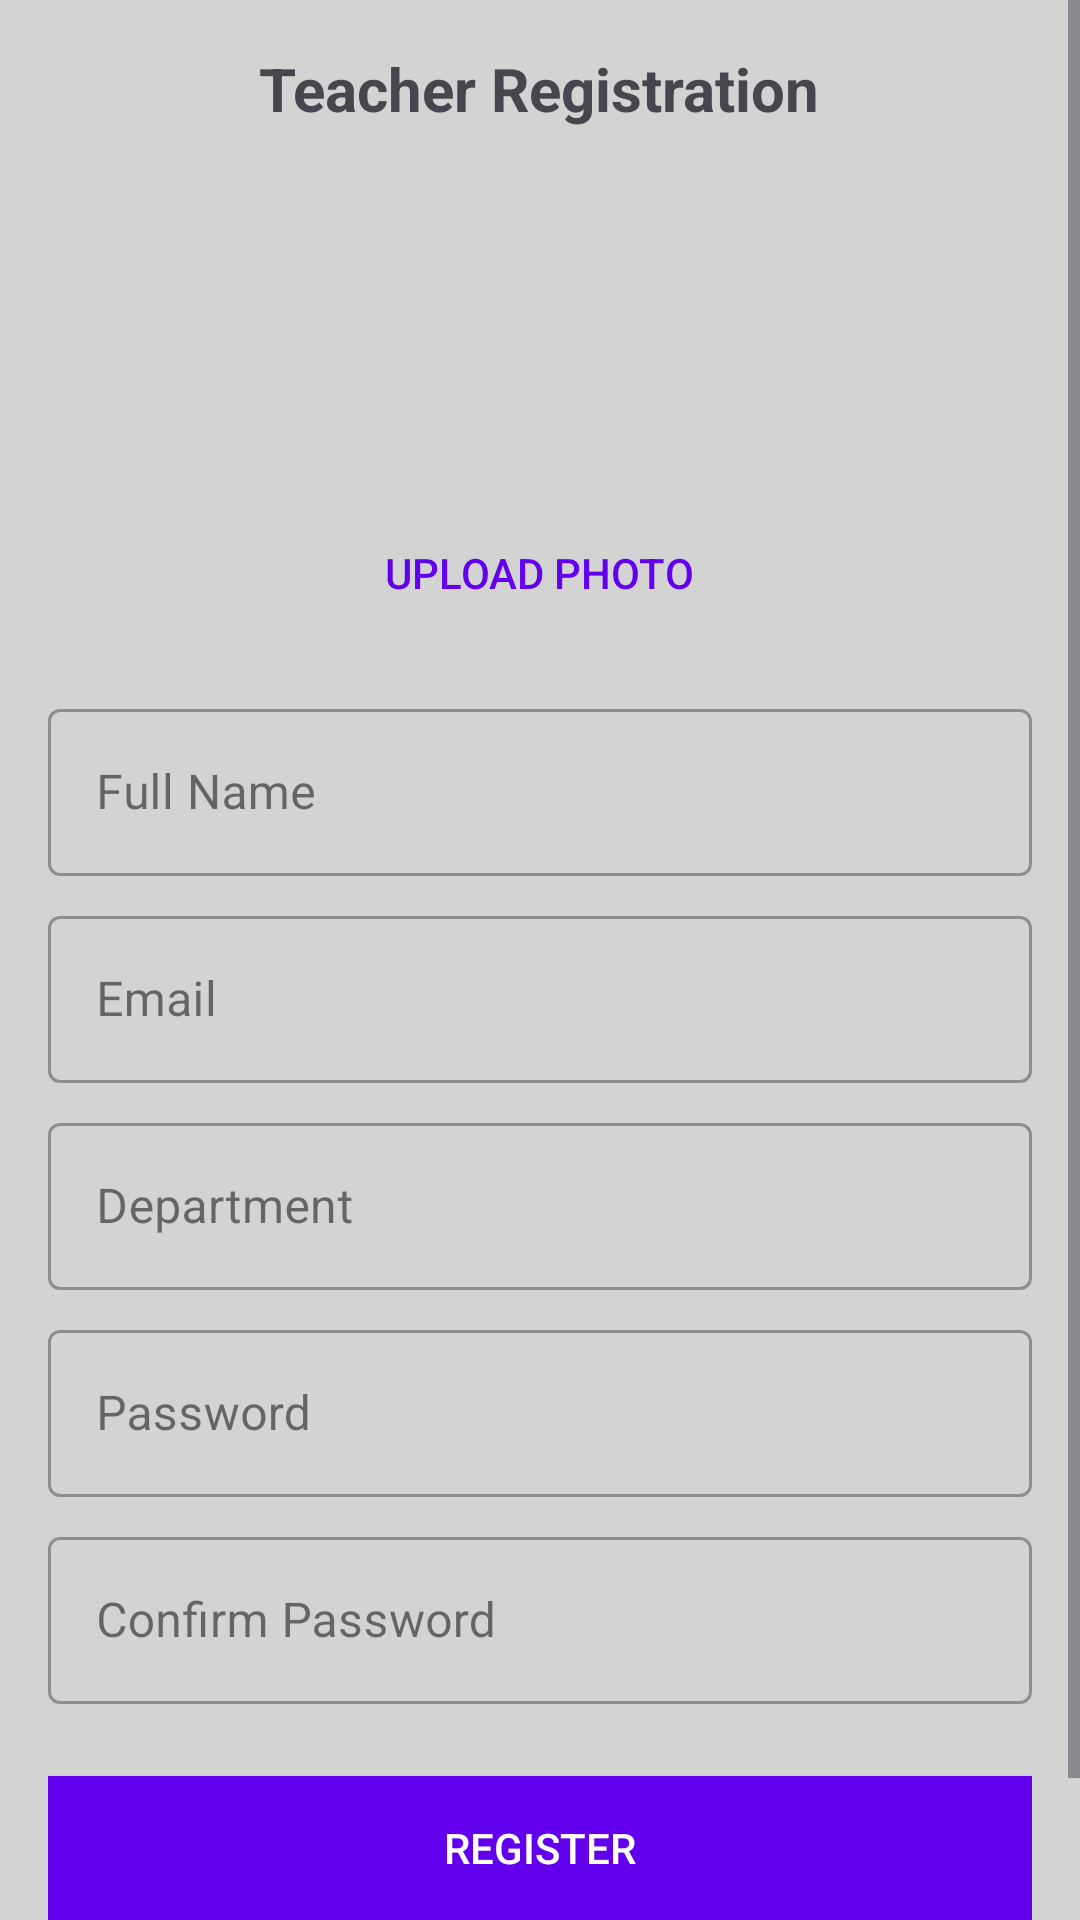

Write the Android layout XML for this screen, with the resource values it uses.
<!-- AndroidManifest.xml: application theme Theme.IT_Capstone_Archive -->
<!-- res/layout/activity_teacher_register.xml -->
<?xml version="1.0" encoding="utf-8"?>
<ScrollView xmlns:android="http://schemas.android.com/apk/res/android"
    xmlns:app="http://schemas.android.com/apk/res-auto"
    android:layout_width="match_parent"
    android:layout_height="match_parent"
    android:background="@color/light_gray">

    <LinearLayout
        android:layout_width="match_parent"
        android:layout_height="wrap_content"
        android:orientation="vertical"
        android:padding="16dp">

        
        <TextView
            android:layout_width="wrap_content"
            android:layout_height="wrap_content"
            android:text="Teacher Registration"
            android:textSize="20sp"
            android:textStyle="bold"
            android:layout_gravity="center_horizontal"
            android:layout_marginBottom="16dp"/>

        
        <LinearLayout
            android:layout_width="match_parent"
            android:layout_height="wrap_content"
            android:orientation="vertical"
            android:gravity="center"
            android:layout_marginBottom="16dp">

            <ImageView
                android:id="@+id/profileImage"
                android:layout_width="100dp"
                android:layout_height="100dp"
                android:src="@drawable/ic_add_profile"
                android:contentDescription="Profile"
                android:background="@drawable/circle_bg"/>

            <Button
                android:id="@+id/btnUploadImage"
                android:layout_width="wrap_content"
                android:layout_height="wrap_content"
                android:text="Upload Photo"
                android:textColor="@color/primary"
                android:background="@android:color/transparent"
                android:layout_marginTop="8dp"/>
        </LinearLayout>

        
        <com.google.android.material.textfield.TextInputLayout
            android:layout_width="match_parent"
            android:layout_height="wrap_content"
            android:hint="Full Name"
            style="@style/Widget.MaterialComponents.TextInputLayout.OutlinedBox"
            android:layout_marginBottom="8dp">

            <com.google.android.material.textfield.TextInputEditText
                android:id="@+id/teacherName"
                android:layout_width="match_parent"
                android:layout_height="wrap_content"
                android:inputType="textPersonName"/>
        </com.google.android.material.textfield.TextInputLayout>

        <com.google.android.material.textfield.TextInputLayout
            android:layout_width="match_parent"
            android:layout_height="wrap_content"
            android:hint="Email"
            style="@style/Widget.MaterialComponents.TextInputLayout.OutlinedBox"
            android:layout_marginBottom="8dp">

            <com.google.android.material.textfield.TextInputEditText
                android:id="@+id/teacherEmail"
                android:layout_width="match_parent"
                android:layout_height="wrap_content"
                android:inputType="textEmailAddress"/>
        </com.google.android.material.textfield.TextInputLayout>

        <com.google.android.material.textfield.TextInputLayout
            android:layout_width="match_parent"
            android:layout_height="wrap_content"
            android:hint="Department"
            style="@style/Widget.MaterialComponents.TextInputLayout.OutlinedBox"
            android:layout_marginBottom="8dp">

            <com.google.android.material.textfield.TextInputEditText
                android:id="@+id/teacherDepartment"
                android:layout_width="match_parent"
                android:layout_height="wrap_content"
                android:inputType="text"/>
        </com.google.android.material.textfield.TextInputLayout>

        <com.google.android.material.textfield.TextInputLayout
            android:layout_width="match_parent"
            android:layout_height="wrap_content"
            android:hint="Password"
            style="@style/Widget.MaterialComponents.TextInputLayout.OutlinedBox"
            android:layout_marginBottom="8dp">

            <com.google.android.material.textfield.TextInputEditText
                android:id="@+id/teacherPassword"
                android:layout_width="match_parent"
                android:layout_height="wrap_content"
                android:inputType="textPassword"/>
        </com.google.android.material.textfield.TextInputLayout>

        <com.google.android.material.textfield.TextInputLayout
            android:layout_width="match_parent"
            android:layout_height="wrap_content"
            android:hint="Confirm Password"
            style="@style/Widget.MaterialComponents.TextInputLayout.OutlinedBox"
            android:layout_marginBottom="16dp">

            <com.google.android.material.textfield.TextInputEditText
                android:id="@+id/teacherConfirmPassword"
                android:layout_width="match_parent"
                android:layout_height="wrap_content"
                android:inputType="textPassword"/>
        </com.google.android.material.textfield.TextInputLayout>

        
        <Button
            android:id="@+id/btnRegister"
            android:layout_width="match_parent"
            android:layout_height="wrap_content"
            android:text="Register"
            android:textColor="@color/white"
            android:background="@color/primary"
            android:layout_marginTop="8dp"/>

        
        <TextView
            android:layout_width="wrap_content"
            android:layout_height="wrap_content"
            android:text="Already have an account? Login"
            android:textColor="@color/primary"
            android:layout_gravity="center_horizontal"
            android:layout_marginTop="16dp"
            android:clickable="true"/>
    </LinearLayout>
</ScrollView>
<!-- resources referenced by this layout -->
<resources>
  <color name="light_gray">#FFD3D3D3</color>
  <color name="primary">#FF6200EE</color>"
  <color name="white">#FFFFFFFF</color>
  <style name="Theme.IT_Capstone_Archive" parent="Base.Theme.IT_Capstone_Archive" />
  <style name="Base.Theme.IT_Capstone_Archive" parent="Theme.Material3.DayNight.NoActionBar">
          
          
      </style>
</resources>
